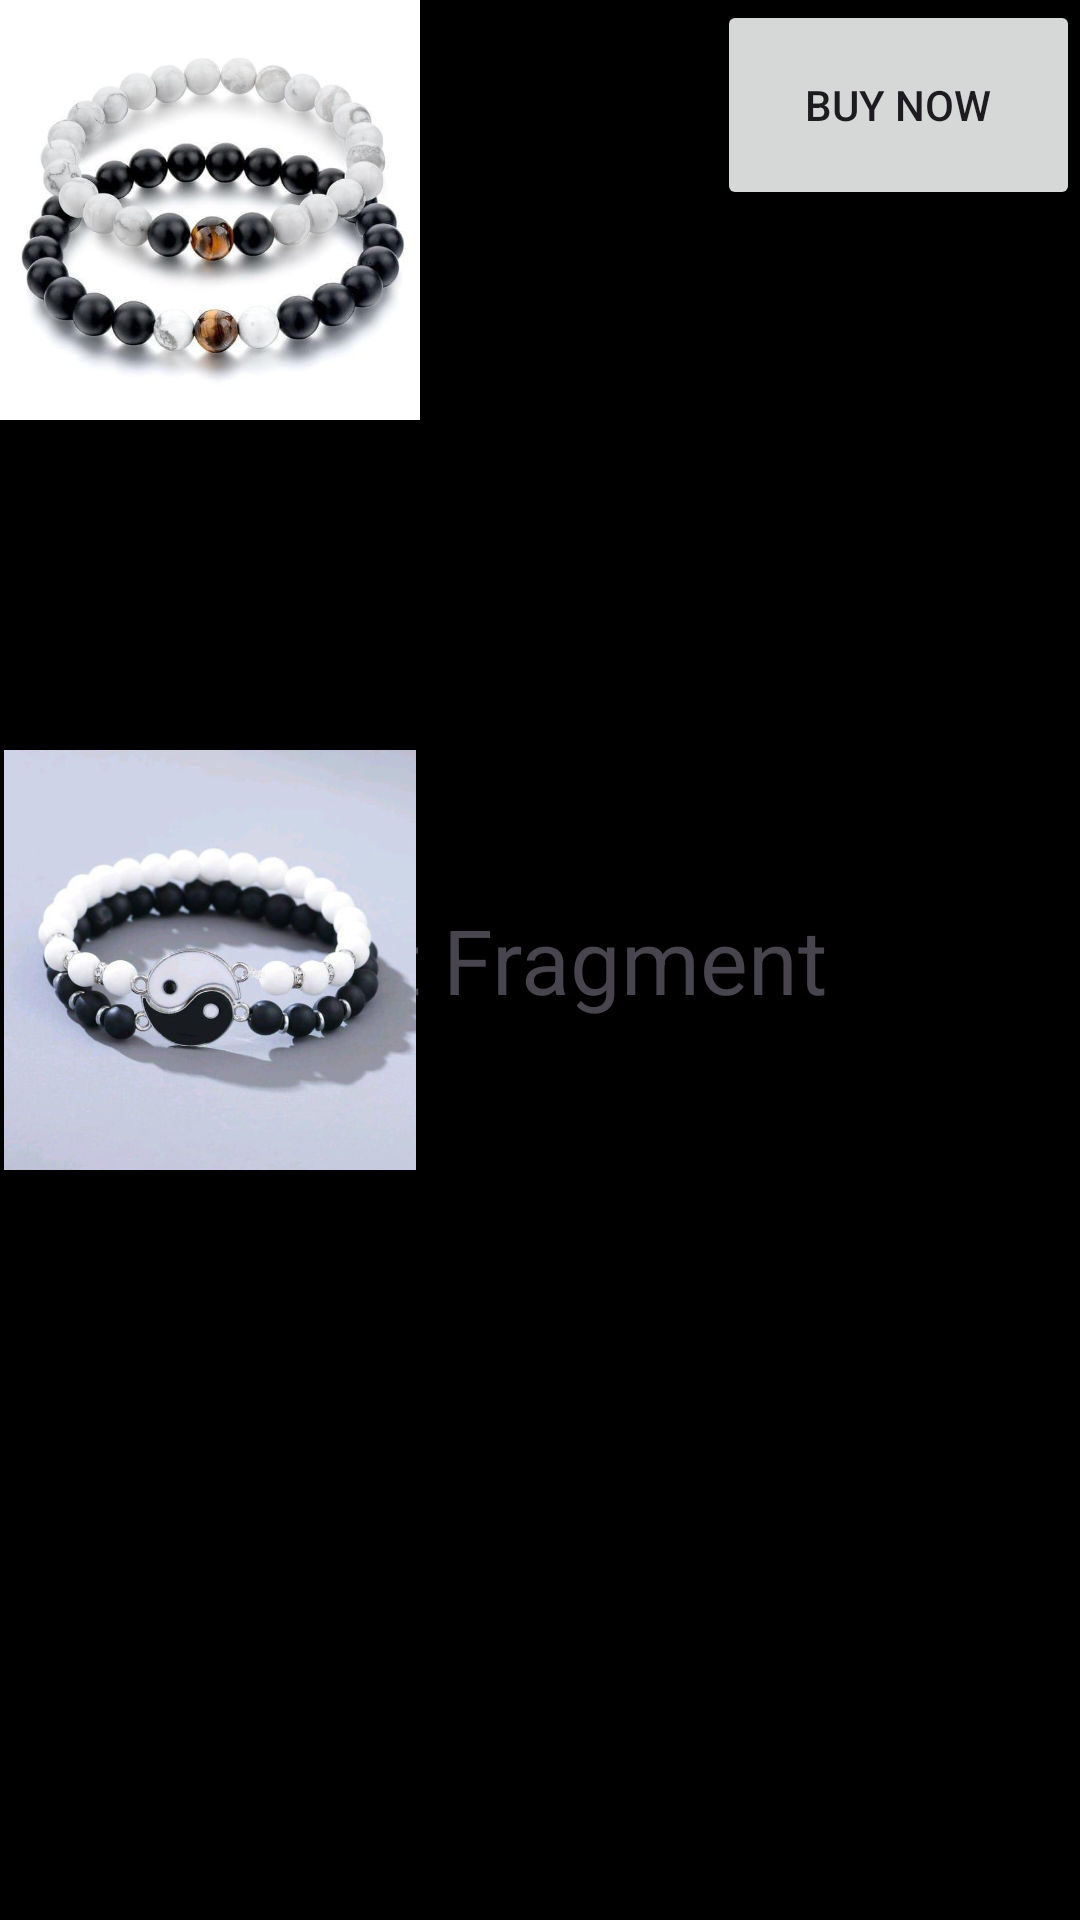

The Android layout XML behind this screen, and the referenced resources:
<!-- AndroidManifest.xml: application theme Theme.Sundora -->
<!-- res/layout/fragment_cart.xml -->
<?xml version="1.0" encoding="utf-8"?>
<FrameLayout xmlns:android="http://schemas.android.com/apk/res/android"
    xmlns:app="http://schemas.android.com/apk/res-auto"
    xmlns:tools="http://schemas.android.com/tools"
    android:layout_width="match_parent"
    android:layout_height="match_parent"
    android:orientation="vertical"
    android:background="@color/black"
    tools:context=".Cart">

    
    <TextView
        android:layout_width="wrap_content"
        android:layout_height="wrap_content"
        android:text="Cart Fragment"
        android:textSize="30dp"
        android:layout_gravity="center"/>

    <ImageView
        android:id="@+id/imageView"
        android:layout_width="140dp"
        android:layout_height="140dp"
        android:src="@drawable/image_11" />

    <Button
        android:id="@+id/button"
        android:layout_width="121dp"
        android:layout_height="70dp"
        android:layout_gravity="right"
        android:text="Buy now" />

    <ImageView
        android:id="@+id/imageView8"
        android:layout_width="140dp"
        android:layout_height="140dp"
        android:layout_gravity="center_vertical"
        android:src="@drawable/image_3" />


</FrameLayout>
<!-- resources referenced by this layout -->
<resources>
  <!-- drawable image_11: jpg bitmap (drawable, 30465 bytes) -->
  <!-- drawable image_3: jpg bitmap (drawable, 30539 bytes) -->
  <style name="Theme.Sundora" parent="Base.Theme.Sundora" />
  <style name="Base.Theme.Sundora" parent="Theme.Material3.DayNight.NoActionBar">
          
          
      </style>
  <!-- not gathered from this repository: default colours our renderer supplied (Android Studio template values) -->
  <color name="black">#FF000000</color>
</resources>
